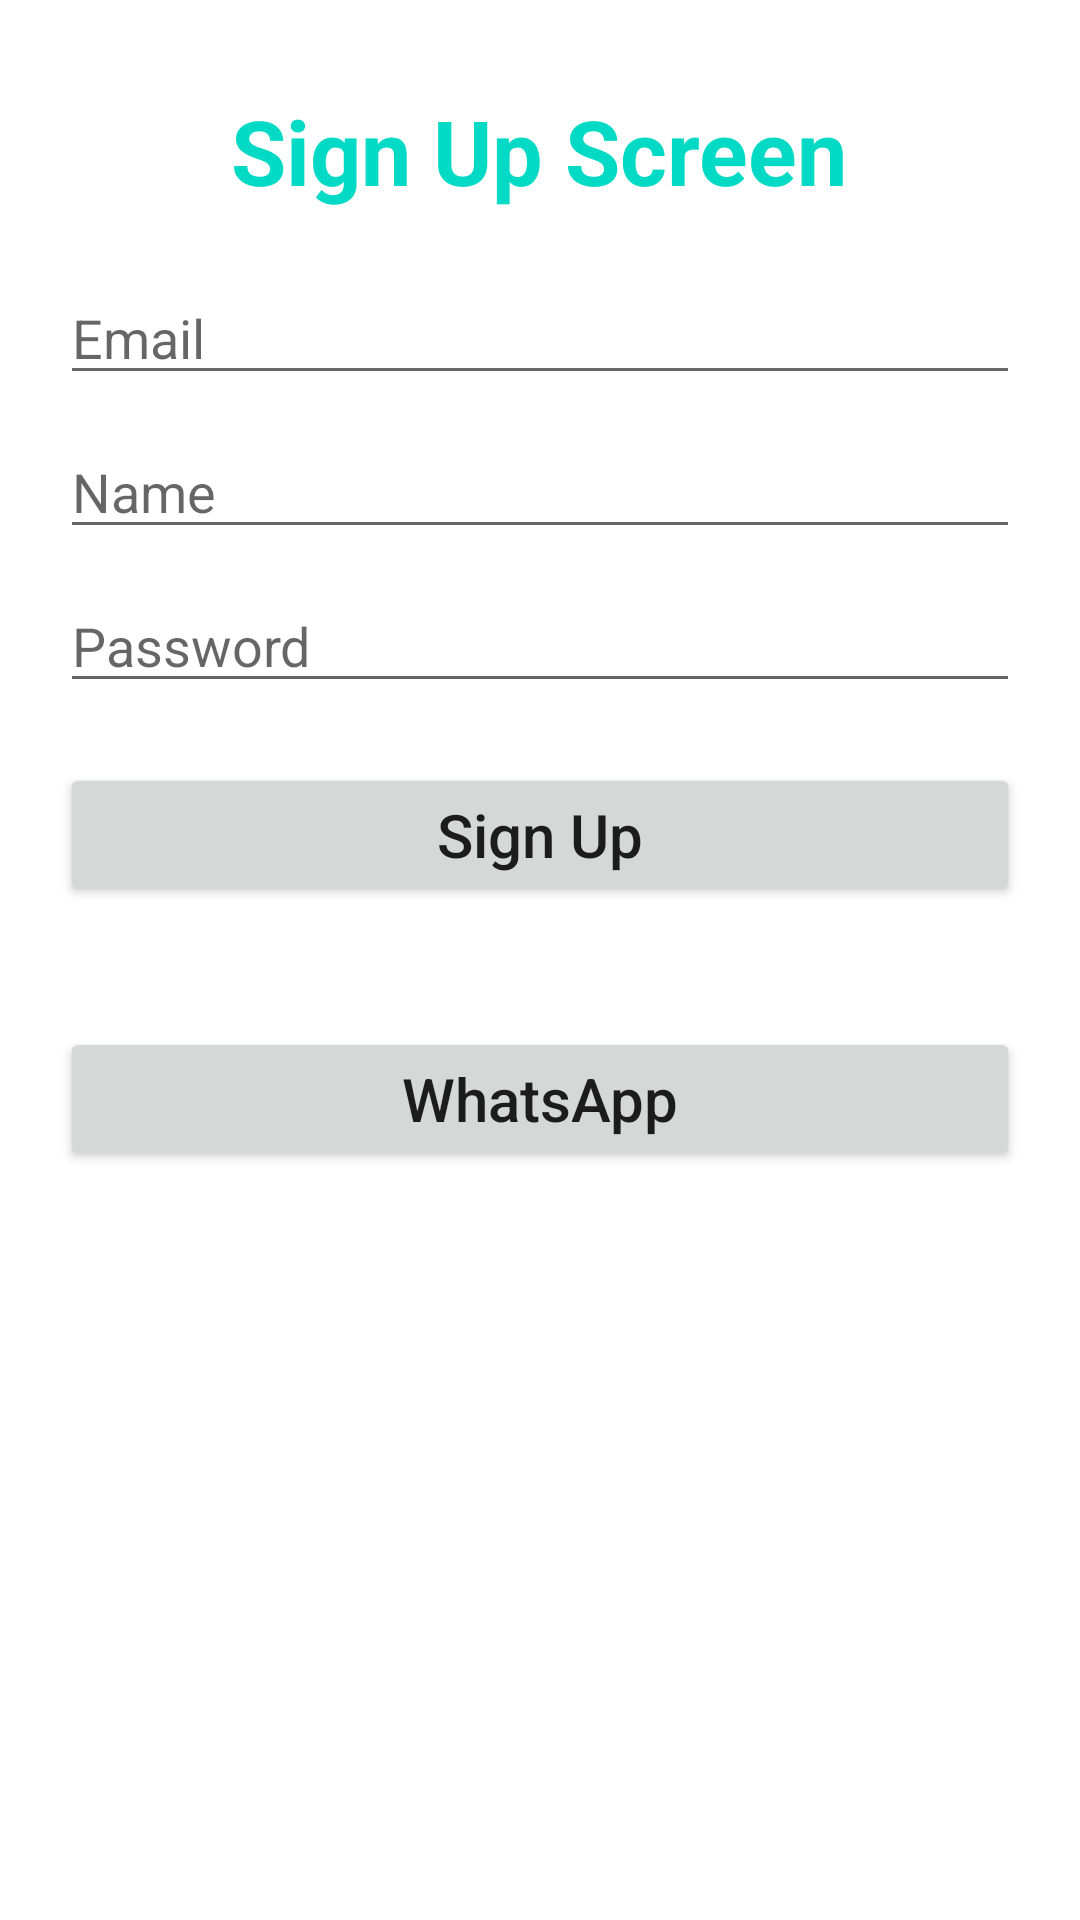

This screen was rendered from an Android layout file. Write that file and the resources it references.
<!-- AndroidManifest.xml: application theme Theme.LoginAppLecture1 -->
<!-- res/layout/activity_sign_up.xml -->
<?xml version="1.0" encoding="utf-8"?>
<RelativeLayout xmlns:android="http://schemas.android.com/apk/res/android"
    xmlns:app="http://schemas.android.com/apk/res-auto"
    xmlns:tools="http://schemas.android.com/tools"
    android:layout_width="match_parent"
    android:layout_height="match_parent"
    tools:context=".SignUpActivity">

    <TextView
        android:id="@+id/label"
        android:textColor="@color/teal_200"
        android:textSize="30sp"
        android:textStyle="bold"
        android:layout_centerHorizontal="true"
        android:layout_marginTop="30dp"
        android:text="Sign Up Screen"
        android:layout_width="wrap_content"
        android:layout_height="wrap_content"/>

    <EditText
        android:layout_below="@+id/label"
        android:id="@+id/edtEmail"
        android:hint="Email"
        android:layout_marginTop="20dp"
        android:layout_marginLeft="20dp"
        android:layout_marginRight="20dp"
        android:layout_width="match_parent"
        android:layout_height="wrap_content"/>
    <EditText
        android:id="@+id/edtName"
        android:hint="Name"
        android:layout_below="@+id/edtEmail"
        android:layout_marginTop="10dp"
        android:layout_marginLeft="20dp"
        android:layout_marginRight="20dp"
        android:layout_width="match_parent"
        android:layout_height="wrap_content"/>

    <EditText
        android:id="@+id/edtPassword"
        android:layout_below="@+id/edtName"
        android:hint="Password"
        android:layout_marginTop="10dp"
        android:layout_marginLeft="20dp"
        android:layout_marginRight="20dp"
        android:layout_width="match_parent"
        android:layout_height="wrap_content"/>

    <Button
        android:layout_below="@id/edtPassword"
        android:id="@+id/btnSignup"
        android:textSize="20sp"
        android:textAllCaps="false"
        android:text="Sign Up"
        android:layout_margin="20dp"
        android:layout_width="match_parent"
        android:layout_height="wrap_content"/>


    <Button
        android:layout_below="@id/btnSignup"
        android:id="@+id/btnWhatsApp"
        android:textSize="20sp"
        android:textAllCaps="false"
        android:text="WhatsApp"
        android:layout_margin="20dp"
        android:layout_width="match_parent"
        android:layout_height="wrap_content"/>

</RelativeLayout>
<!-- resources referenced by this layout -->
<resources>
  <color name="teal_200">#FF03DAC5</color>
  <style name="Theme.LoginAppLecture1" parent="Theme.MaterialComponents.DayNight.DarkActionBar">
          
          <item name="colorPrimary">@color/purple_500</item>
          <item name="colorPrimaryVariant">@color/purple_700</item>
          <item name="colorOnPrimary">@color/white</item>
          
          <item name="colorSecondary">@color/teal_200</item>
          <item name="colorSecondaryVariant">@color/teal_700</item>
          <item name="colorOnSecondary">@color/black</item>
          
          <item name="android:statusBarColor" tools:targetApi="l">?attr/colorPrimaryVariant</item>
          
      </style>
  <color name="purple_500">#FF6200EE</color>
  <color name="purple_700">#FF3700B3</color>
  <color name="white">#FFFFFFFF</color>
  <color name="teal_700">#FF018786</color>
  <color name="black">#FF000000</color>
</resources>
